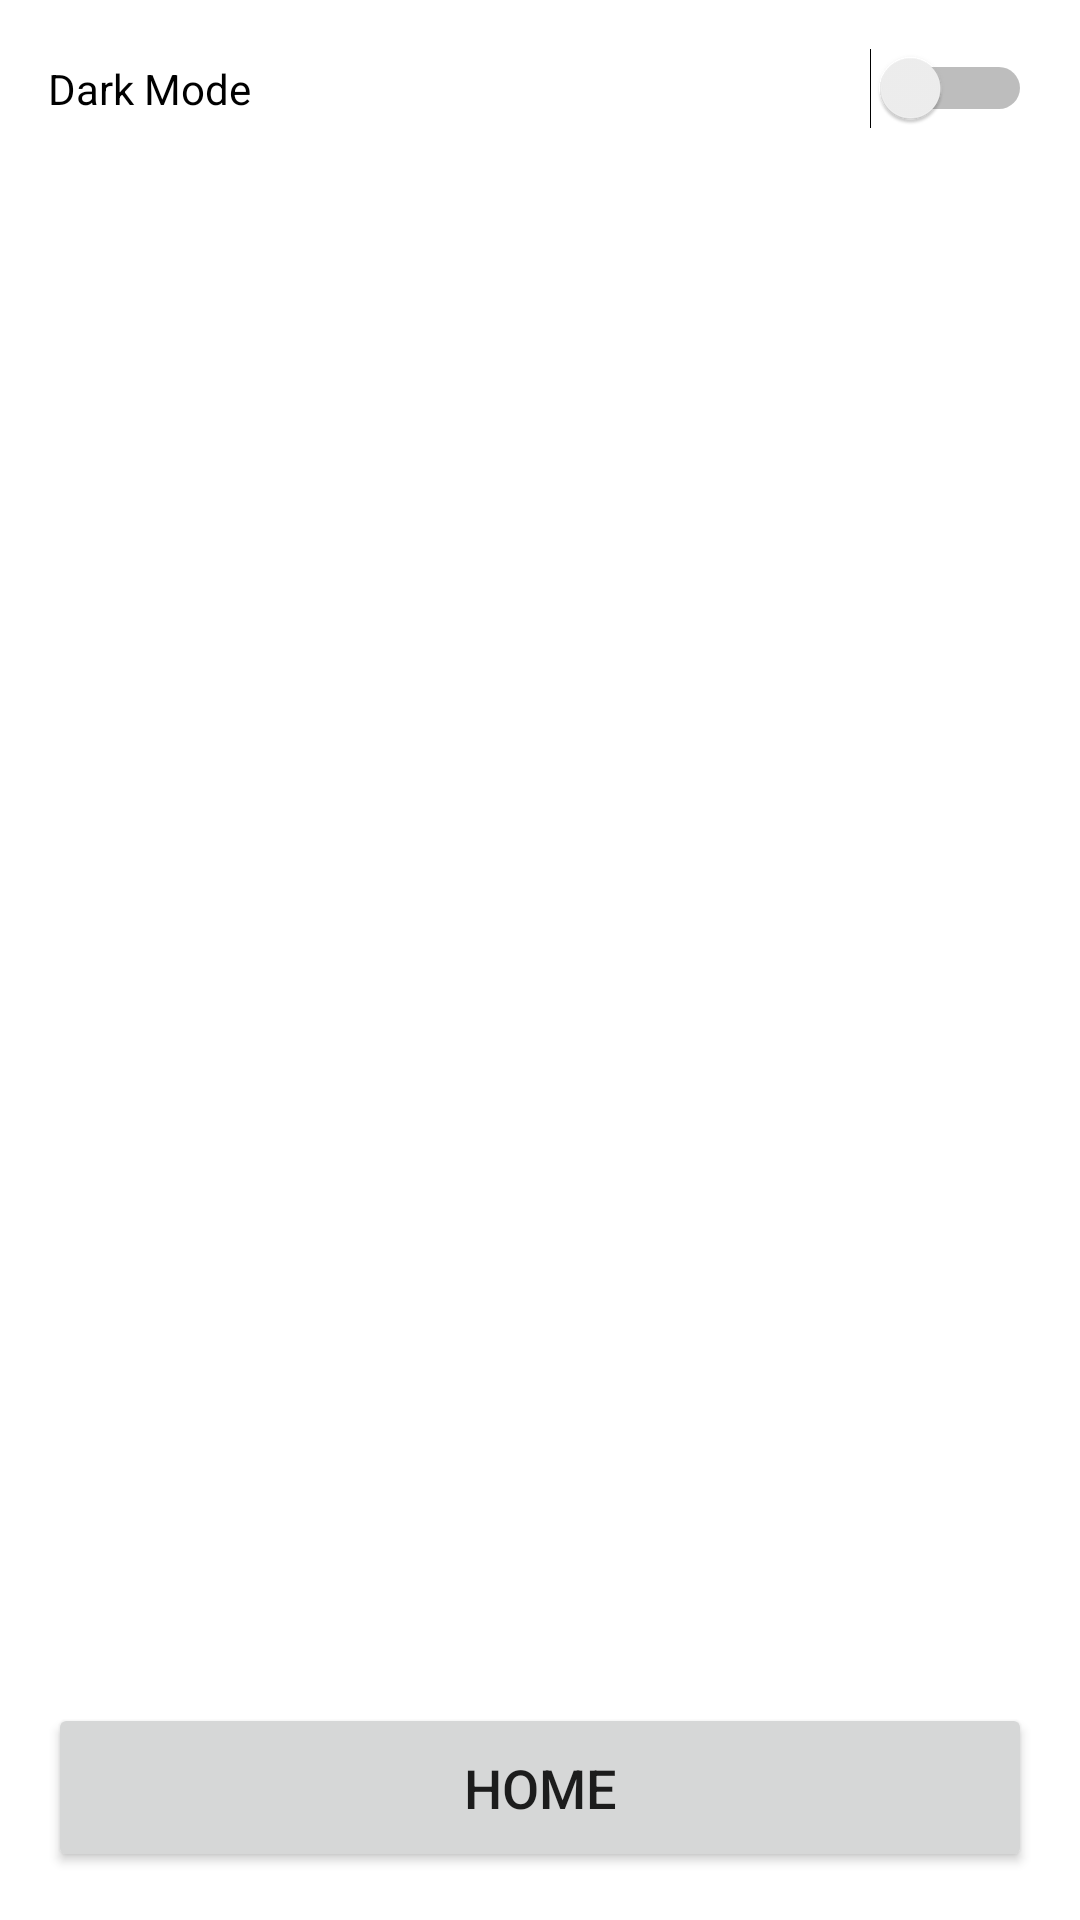

Produce the Android XML layout that renders to this screen, including the resource entries it uses.
<!-- AndroidManifest.xml: application theme Theme.OPSC_ICE_2 -->
<!-- res/layout/activity_settings.xml -->
<?xml version="1.0" encoding="utf-8"?>
<LinearLayout xmlns:android="http://schemas.android.com/apk/res/android"
    android:layout_width="match_parent"
    android:layout_height="match_parent"
    android:orientation="vertical"
    android:padding="16dp">

    <Switch
        android:id="@+id/switchDarkMode"
        android:layout_width="match_parent"
        android:layout_height="wrap_content"
        android:text="Dark Mode" />

    
    <View
        android:layout_width="match_parent"
        android:layout_height="0dp"
        android:layout_weight="1"/>

    <Button
        android:id="@+id/btnHome"
        android:layout_width="match_parent"
        android:layout_height="wrap_content"
        android:padding="16dp"
        android:text="Home"
        android:textSize="18sp"/>
</LinearLayout>
<!-- resources referenced by this layout -->
<resources>
  <style name="Theme.OPSC_ICE_2" parent="Theme.MaterialComponents.DayNight.NoActionBar">
          
          <item name="colorPrimary">@color/colorPrimary</item>
          <item name="colorPrimaryVariant">@color/colorPrimaryVariant</item>
          <item name="colorOnPrimary">@color/colorOnPrimary</item>
          <item name="colorSecondary">@color/colorSecondary</item>
          <item name="colorOnSecondary">@color/colorOnSecondary</item>
          <item name="colorOnBackground">@color/colorOnBackground</item>
          <item name="colorSurface">@color/colorSurface</item>
          <item name="colorOnSurface">@color/colorOnSurface</item>
      </style>
  <color name="colorPrimary">#6200EE</color>
  <color name="colorPrimaryVariant">#3700B3</color>
  <color name="colorOnPrimary">#FFFFFF</color>
  <color name="colorSecondary">#03DAC6</color>
  <color name="colorOnSecondary">#000000</color>
  <color name="colorOnBackground">#000000</color>
  <color name="colorSurface">#FFFFFF</color>
  <color name="colorOnSurface">#000000</color>
</resources>
